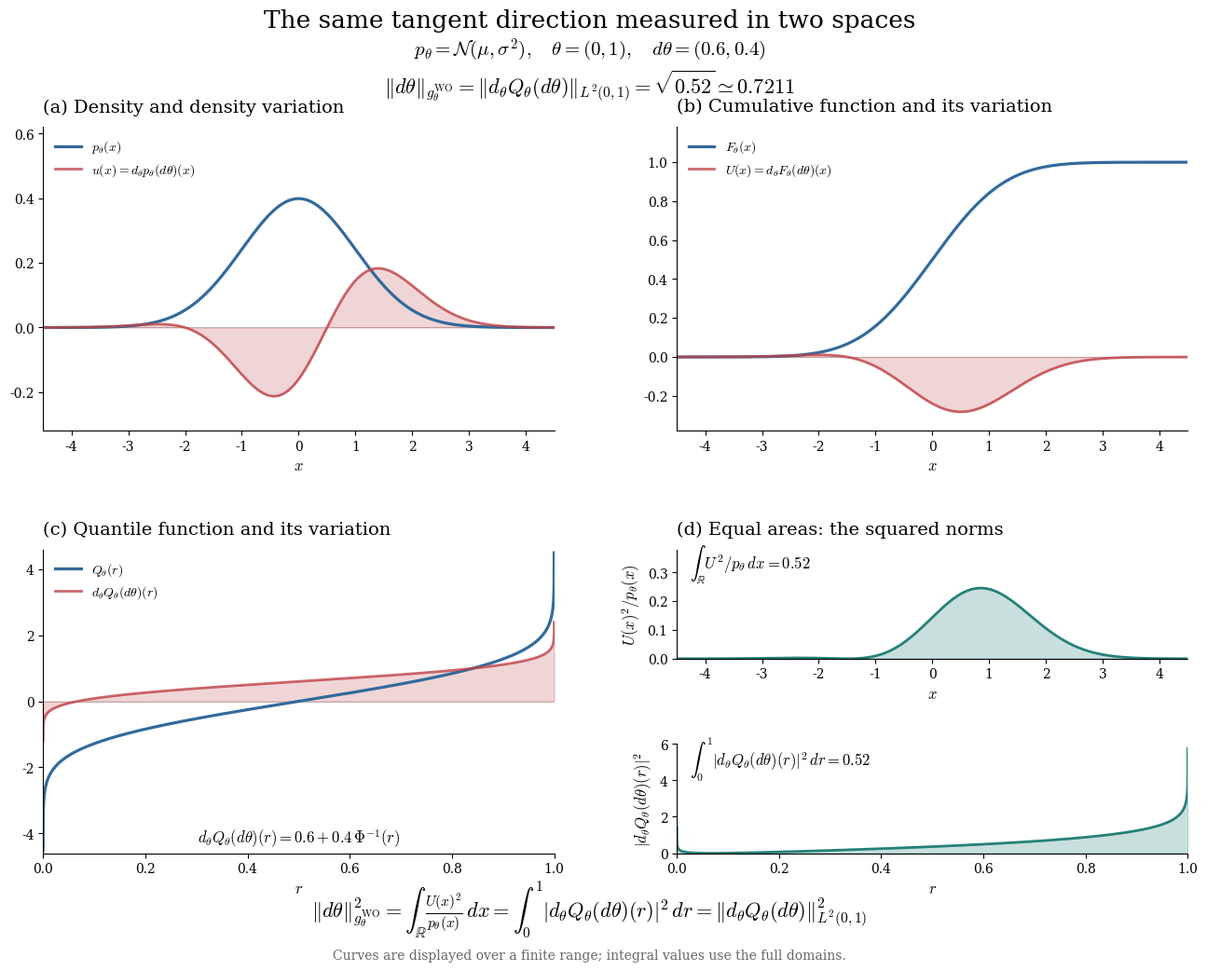

Generate this figure with matplotlib: (Note: this script raises an exception after producing the figure.)
"""Four-panel illustration of the Wasserstein--Otto pullback norm.

Run: python visualization_scripts/quantile_pullback_norm.py
Requires numpy, scipy, matplotlib. Writes PNG and PDF in output/ next to
this script. All plotted variations are derivatives, not finite increments.
"""
from pathlib import Path

import matplotlib
matplotlib.use('Agg')
import matplotlib.pyplot as plt
import numpy as np
from scipy.integrate import quad
from scipy.special import ndtr, ndtri


def main():
    plt.rcParams.update({
        'font.family': 'serif', 'mathtext.fontset': 'cm', 'font.size': 11,
        'axes.titlesize': 14, 'axes.labelsize': 12, 'legend.fontsize': 10,
        'savefig.facecolor': 'white',
    })
    mu, sigma = 0.0, 1.0
    dmu, dsigma = 0.6, 0.4
    red, blue, green = '#BF4348', '#326A9B', '#258178'
    x = np.linspace(-4.5, 4.5, 2200)
    z = (x-mu)/sigma
    p = np.exp(-z*z/2)/(sigma*np.sqrt(2*np.pi))
    velocity = dmu + dsigma*z
    u = p/sigma * (dmu*z + dsigma*(z*z-1))
    F = ndtr(z)
    U = -p*velocity
    # Sampling through z resolves the steep quantile tails without using r=0,1.
    r = ndtr(z)
    Q = mu + sigma*ndtri(r)
    dQ = dmu + dsigma*ndtri(r)
    energy_x = p*velocity**2  # U^2/p, evaluated without division in the tails.
    energy_r = dQ**2
    exact = dmu**2 + dsigma**2
    normal = lambda t: np.exp(-t*t/2)/np.sqrt(2*np.pi)
    integral_x = quad(lambda t: (dmu+dsigma*t)**2*normal(t), -np.inf, np.inf)[0]
    integral_r = quad(lambda t: (dmu+dsigma*ndtri(t))**2, 0, 1,
                      epsabs=1e-10, limit=200)[0]
    assert np.allclose([integral_x, integral_r], exact, atol=1e-8)
    assert np.allclose(dQ, -U/p, atol=1e-8)

    fig = plt.figure(figsize=(13.8, 10.6))
    grid = fig.add_gridspec(2, 2, left=.075, right=.965, top=.855,
                           bottom=.12, hspace=.39, wspace=.24)
    ax_p = fig.add_subplot(grid[0, 0])
    ax_f = fig.add_subplot(grid[0, 1])
    ax_q = fig.add_subplot(grid[1, 0])
    # Two separate coordinate systems inside the fourth panel: x and r.
    energy_grid = grid[1, 1].subgridspec(2, 1, hspace=.78)
    ax_ex = fig.add_subplot(energy_grid[0])
    ax_er = fig.add_subplot(energy_grid[1])
    axes = [ax_p, ax_f, ax_q, ax_ex, ax_er]
    for ax in axes:
        ax.spines[['top', 'right']].set_visible(False)
        ax.axhline(0, color='.78', lw=.8, zorder=0)
        ax.tick_params(labelsize=10)

    fig.suptitle('The same tangent direction measured in two spaces', y=.975, fontsize=19)
    fig.text(.5, .928,
             r'$p_\theta=\mathcal{N}(\mu,\sigma^2),\quad\theta=(0,1),'
             r'\quad d\theta=(0.6,0.4)$', ha='center', fontsize=15)
    fig.text(.5, .89,
             r'$\|d\theta\|_{g_\theta^{\mathrm{WO}}}'
             r'=\|d_\theta Q_\theta(d\theta)\|_{L^2(0,1)}'
             r'=\sqrt{0.52}\simeq 0.7211$', ha='center', fontsize=16)

    ax_p.set_title(r'(a) Density and density variation', loc='left', pad=12)
    ax_p.plot(x, p, color=blue, lw=2.3, label=r'$p_\theta(x)$')
    ax_p.plot(x, u, color=red, lw=2, alpha=.8,
              label=r'$u(x)=d_\theta p_\theta(d\theta)(x)$')
    ax_p.fill_between(x, 0, u, color=red, alpha=.22)
    ax_p.set(xlim=(-4.5, 4.5), ylim=(-.32, .62), xlabel=r'$x$')
    ax_p.legend(frameon=False, loc='upper left')

    ax_f.set_title(r'(b) Cumulative function and its variation', loc='left', pad=12)
    ax_f.plot(x, F, color=blue, lw=2.3, label=r'$F_\theta(x)$')
    ax_f.plot(x, U, color=red, lw=2, alpha=.8,
              label=r'$U(x)=d_\theta F_\theta(d\theta)(x)$')
    ax_f.fill_between(x, 0, U, color=red, alpha=.22)
    ax_f.set(xlim=(-4.5, 4.5), ylim=(-.38, 1.18), xlabel=r'$x$')
    ax_f.legend(frameon=False, loc='upper left')

    ax_q.set_title(r'(c) Quantile function and its variation', loc='left', pad=12)
    ax_q.plot(r, Q, color=blue, lw=2.3, label=r'$Q_\theta(r)$')
    ax_q.plot(r, dQ, color=red, lw=2, alpha=.8,
              label=r'$d_\theta Q_\theta(d\theta)(r)$')
    ax_q.fill_between(r, 0, dQ, color=red, alpha=.22)
    ax_q.set(xlim=(0, 1), ylim=(-4.6, 4.6), xlabel=r'$r$')
    ax_q.legend(frameon=False, loc='upper left')
    ax_q.text(.5, .035,
              r'$d_\theta Q_\theta(d\theta)(r)=0.6+0.4\,\Phi^{-1}(r)$',
              transform=ax_q.transAxes, ha='center', fontsize=12,
              bbox=dict(facecolor='white', edgecolor='none', alpha=.9, pad=3))

    ax_ex.set_title('(d) Equal areas: the squared norms', loc='left', pad=12)
    ax_ex.plot(x, energy_x, color=green, lw=2)
    ax_ex.fill_between(x, 0, energy_x, color=green, alpha=.25)
    ax_ex.set(xlim=(-4.5, 4.5), ylim=(0, .38), xlabel=r'$x$',
              ylabel=r'$U(x)^2/p_\theta(x)$')
    ax_ex.text(.025, .83,
               r'$\int_{\mathbb{R}} U^2/p_\theta\,dx=0.52$',
               transform=ax_ex.transAxes, fontsize=12)
    ax_er.plot(r, energy_r, color=green, lw=2)
    ax_er.fill_between(r, 0, energy_r, color=green, alpha=.25)
    ax_er.set(xlim=(0, 1), ylim=(0, 6), xlabel=r'$r$',
              ylabel=r'$|d_\theta Q_\theta(d\theta)(r)|^2$')
    ax_er.text(.025, .80,
               r'$\int_0^1|d_\theta Q_\theta(d\theta)(r)|^2\,dr=0.52$',
               transform=ax_er.transAxes, fontsize=12)
    fig.text(.5, .055,
             r'$\|d\theta\|_{g_\theta^{\mathrm{WO}}}^2'
             r'=\int_{\mathbb{R}}\frac{U(x)^2}{p_\theta(x)}\,dx'
             r'=\int_0^1|d_\theta Q_\theta(d\theta)(r)|^2\,dr'
             r'=\|d_\theta Q_\theta(d\theta)\|_{L^2(0,1)}^2$',
             ha='center', fontsize=16)
    fig.text(.5, .013,
             'Curves are displayed over a finite range; integral values use the full domains.',
             ha='center', fontsize=10, color='.4')
    out = Path(__file__).resolve().parent/'output'
    out.mkdir(exist_ok=True)
    for ext in ('png', 'pdf'):
        target = out/f'{Path(__file__).stem}.{ext}'
        fig.savefig(target, dpi=220, bbox_inches='tight', pad_inches=.14)
        print(target)
    plt.close(fig)
    print(f'Full-domain squared norms: spatial={integral_x:.10f}, '
          f'quantile={integral_r:.10f}, exact={exact:.10f}')


if __name__ == '__main__':
    main()
